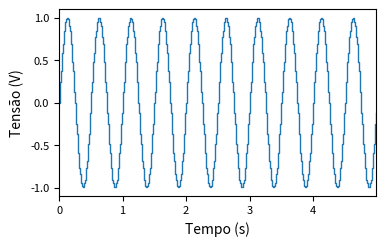

Reproduce this figure in Python.
# -*- coding: utf-8 -*-
"""
Created on Thu Mar  5 13:39:28 2020

@author: Aluno
"""

import numpy as np
import matplotlib.pyplot as plt
import matplotlib as mplt


def adjust_axis_pos(axes, offset):
    box = axes.get_position()
    axes.set_position([box.x0 + offset[0],
                       box.y0 + offset[1],
                       box.width + offset[2],
                       box.height + offset[3]])


t1 = np.arange(0, 5, 0.01)
f1 = 2
y1 = np.sin(2 * np.pi * f1 * t1)

mplt.rc('lines', linewidth=1, color='b')
mplt.rc('grid', linestyle=':', color='black', linewidth=0.5)
mplt.rc('ytick', labelsize=8)
mplt.rc('xtick', labelsize=8)

fig1 = plt.figure(figsize=(10/2.54, 6/2.54))
ax1 = plt.subplot(111)
adjust_axis_pos(ax1, [0.05, 0.06, 0.03, 0.02])

plt.step(t1, y1, where='post')
plt.xlabel('Tempo (s)')
plt.ylabel('Tensão (V)')
plt.xlim(left=t1[0], right=t1[-1])

